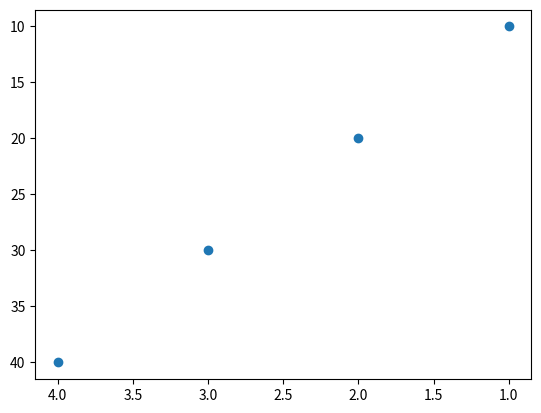

Reproduce this figure in Python.
# Invert the Y-Axis and X-Axis values
import matplotlib.pyplot as plt
x = [1, 2, 3, 4]
y = [10, 20, 30, 40]

plt.scatter(x, y)

plt.gca().invert_yaxis()
plt.gca().invert_xaxis()

plt.show()
